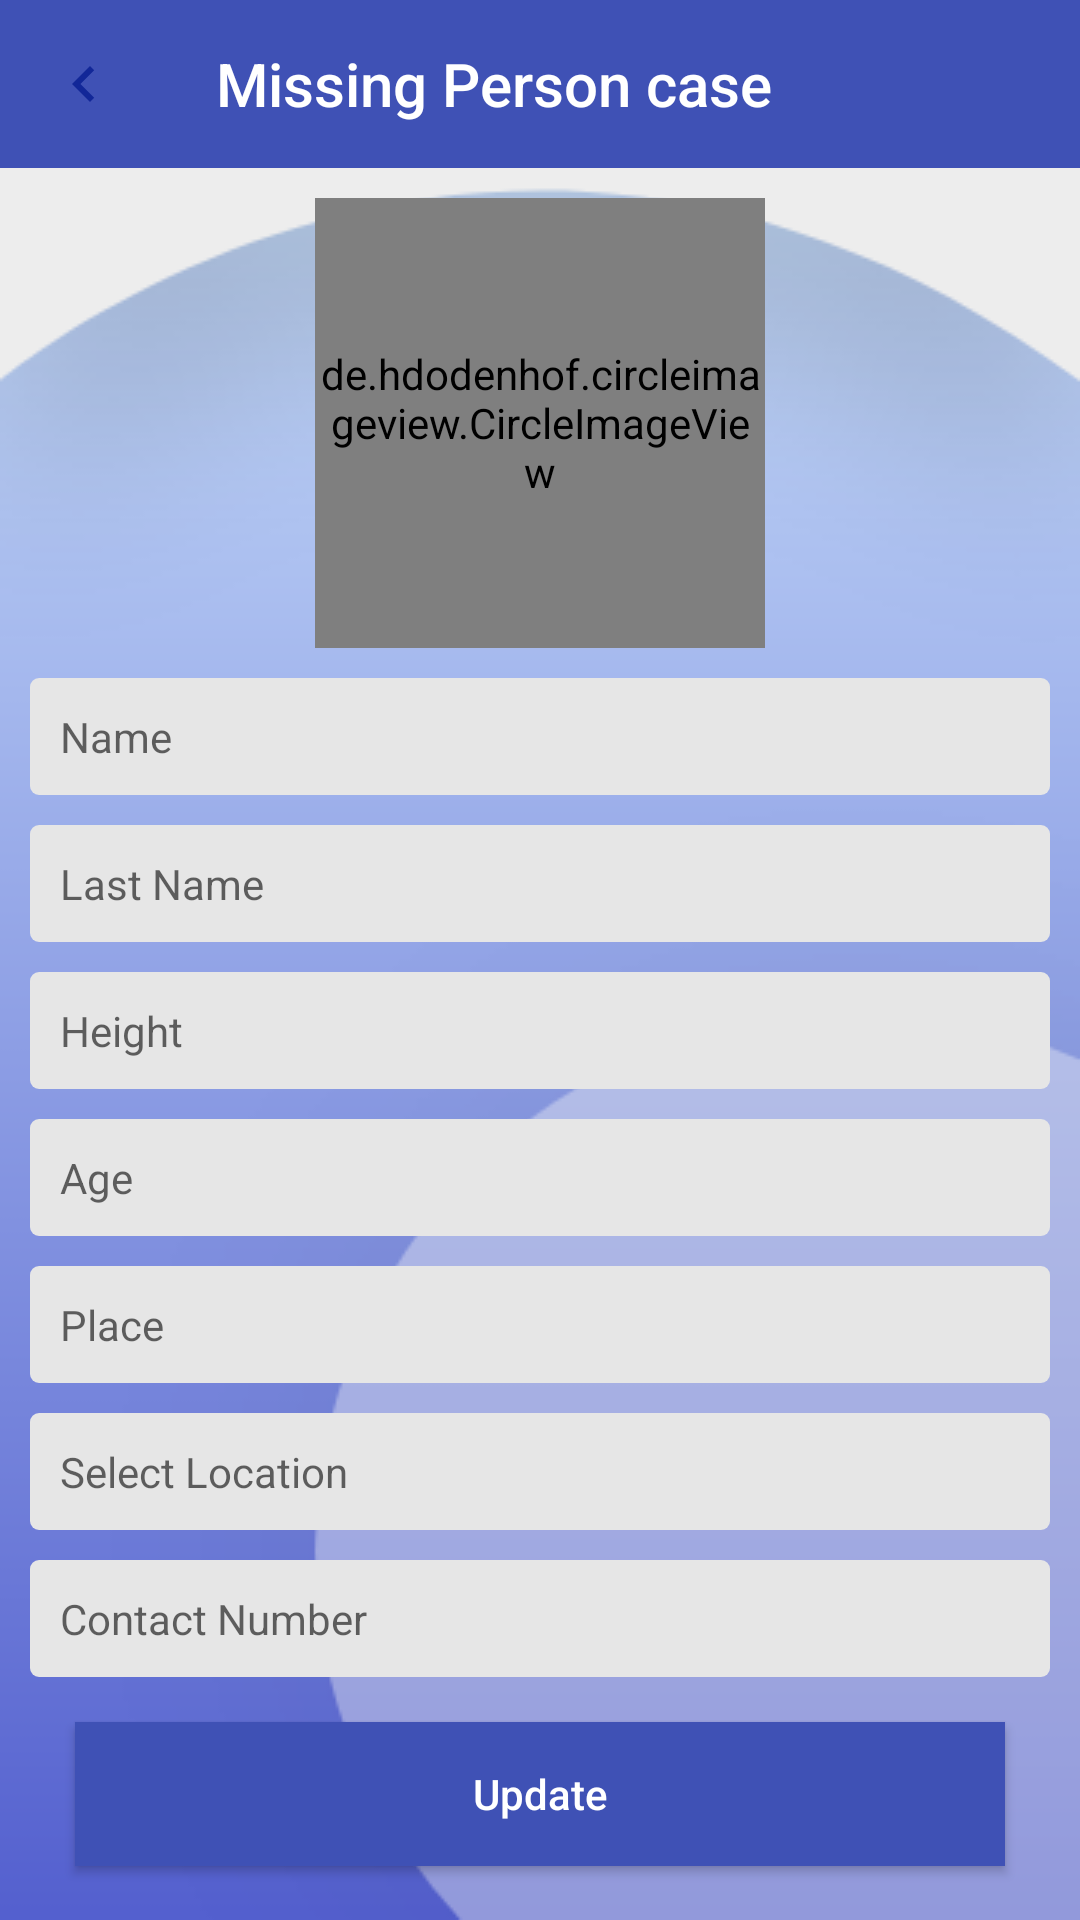

Reconstruct the res/layout file that produces this screen, plus the resources it refers to.
<!-- AndroidManifest.xml: application theme AppTheme -->
<!-- res/layout/activity_create_mpcases.xml -->
<?xml version="1.0" encoding="utf-8"?>
<RelativeLayout xmlns:android="http://schemas.android.com/apk/res/android"
    xmlns:app="http://schemas.android.com/apk/res-auto"
    xmlns:tools="http://schemas.android.com/tools"
    android:layout_width="match_parent"
    android:background="@drawable/login"
    android:layout_height="match_parent"
    tools:context=".Dashboard.Activities.Create_Mp_Case">

    <androidx.appcompat.widget.Toolbar
        android:layout_width="match_parent"
        android:layout_height="wrap_content"
        android:background="@color/doctorColorMain"
        app:navigationIcon="@drawable/back_btn_white"
        app:titleTextColor="@color/whiteColor"
        app:title="Missing Person case"
        android:id="@+id/toolbar_id_create_gig"
        />

    <ScrollView
        android:layout_width="match_parent"
        android:layout_height="match_parent"
        android:layout_below="@+id/toolbar_id_create_gig"

        >
        <LinearLayout
            android:layout_width="match_parent"
            android:layout_height="wrap_content"
            android:orientation="vertical"
            android:layout_margin="10dp"
            >
            

            <de.hdodenhof.circleimageview.CircleImageView
                android:layout_width="150dp"
                android:layout_gravity="center"
                android:id="@+id/mpimage"
                android:src="@drawable/sample"
                android:layout_height="150dp">
            </de.hdodenhof.circleimageview.CircleImageView>

            <EditText
                style="@style/editTextGigs"
                android:hint="Name"
                android:id="@+id/edtmpname"
                />
            
            <EditText
                style="@style/editTextGigs"
                android:hint="Last Name"
                android:id="@+id/edtmpfathername"
                />
            
            <EditText
                style="@style/editTextGigs"
                android:hint="Height"
                android:id="@+id/edtmpheight"

                />
            <EditText
                style="@style/editTextGigs"
                android:hint="Age"
                android:id="@+id/edtmpage"

                />
            
            <EditText
                style="@style/editTextGigs"
                android:hint="Place"
                android:id="@+id/edtmpplace"
                />
            
            <EditText
                style="@style/editTextGigs"
                android:hint="Select Location"
                android:id="@+id/edtmppadress"

                />
            
            <EditText
                style="@style/editTextGigs"
                android:hint="Contact Number"
                android:id="@+id/edtmpcontactnumber"

                />

























            

            <Button
                android:layout_width="match_parent"
                android:layout_height="wrap_content"
                android:text="Update"
                android:background="@color/doctorColorMain"
                android:textColor="@color/whiteColor"
                android:textAllCaps="false"
                android:layout_margin="15dp"
                android:id="@+id/save_btn_create_gig"
                />


        </LinearLayout>
    </ScrollView>

</RelativeLayout>
<!-- resources referenced by this layout -->
<resources>
  <color name="doctorColorMain">#3F51B5</color>
  <color name="whiteColor">#ffff</color>
  <!-- drawable back_btn_white (drawable) -->
  <vector android:height="24dp" android:tint="#122798"
      android:viewportHeight="24.0" android:viewportWidth="24.0"
      android:width="24dp" xmlns:android="http://schemas.android.com/apk/res/android">
      <path android:fillColor="#FF000000" android:pathData="M15.41,7.41L14,6l-6,6 6,6 1.41,-1.41L10.83,12z"/>
  </vector>
  <!-- drawable login: png bitmap (drawable-v24, 15153 bytes) -->
  <!-- drawable sample: jpg bitmap (drawable, 99872 bytes) -->
  <style name="editTextGigs" parent="Widget.AppCompat.EditText">
          <item name="android:layout_height">wrap_content</item>
          <item name="android:layout_width">match_parent</item>
          <item name="android:padding">10dp</item>
          <item name="android:textSize">14dp</item>
          <item name="android:background">@drawable/et_bg_gig</item>
          <item name="android:inputType">textAutoComplete</item>
          <item name="android:layout_marginTop">10dp</item>
      </style>
  <style name="AppTheme" parent="Theme.AppCompat.Light.NoActionBar">
          
          <item name="colorPrimary">@color/colorPrimary</item>
          <item name="colorPrimaryDark">@color/colorPrimaryDark</item>
          <item name="colorAccent">@color/colorAccent</item>
      </style>
  <!-- drawable et_bg_gig (drawable) -->
  <?xml version="1.0" encoding="utf-8"?>
  <shape xmlns:android="http://schemas.android.com/apk/res/android"
      android:shape="rectangle">
  
      <solid
          android:color="#e6e6e6"
          />
      <corners
          android:radius="3dp"
          />
  
  </shape>
  <color name="colorPrimary">#9370DB</color>
  <color name="colorPrimaryDark">#3F51B5</color>
  <color name="colorAccent">#757575</color>
</resources>
